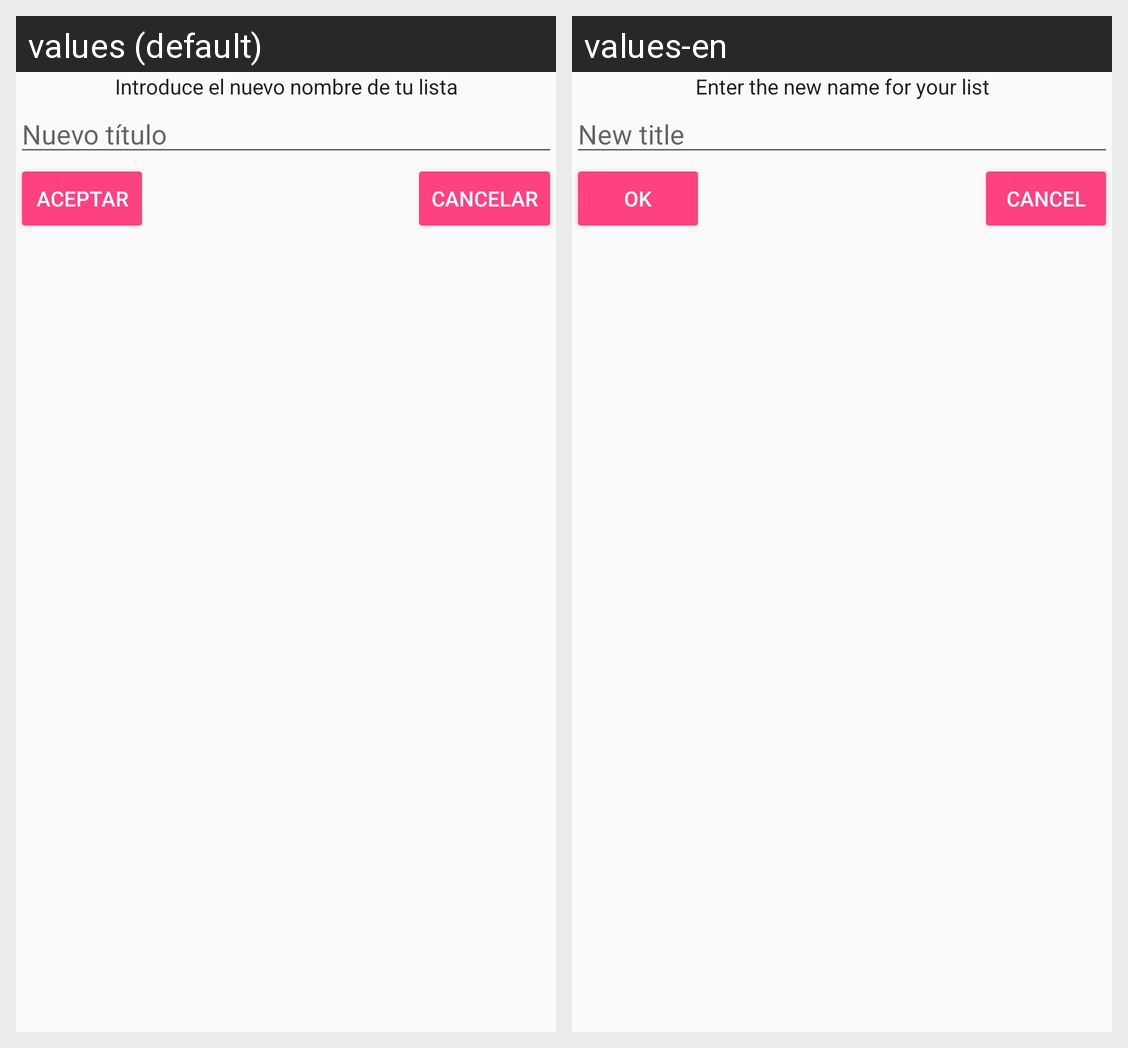

The Android screen above is rendered under two locales of the same app. Produce the string resources it draws, with the default and per-locale values.
Android screen res/layout/layout_dialog.xml rendered under 2 locales, left to right: values (default), values-en. Device: Nexus 5 (rendered at 1080×1920; each locale shown at half size, 540×960, under a caption strip naming it); theme AppTheme.
Strings drawn on this screen, with the default value and each locale's value (text and hints the layout hard-codes, and strings that could not be matched under every locale, appear in the picture but are not listed):

update_text
  values: Introduce el nuevo nombre de tu lista
  values-en: Enter the new name for your list

title
  values: Nuevo título
  values-en: New title

acept
  values: Aceptar
  values-en: Ok

cancel
  values: Cancelar
  values-en: Cancel
